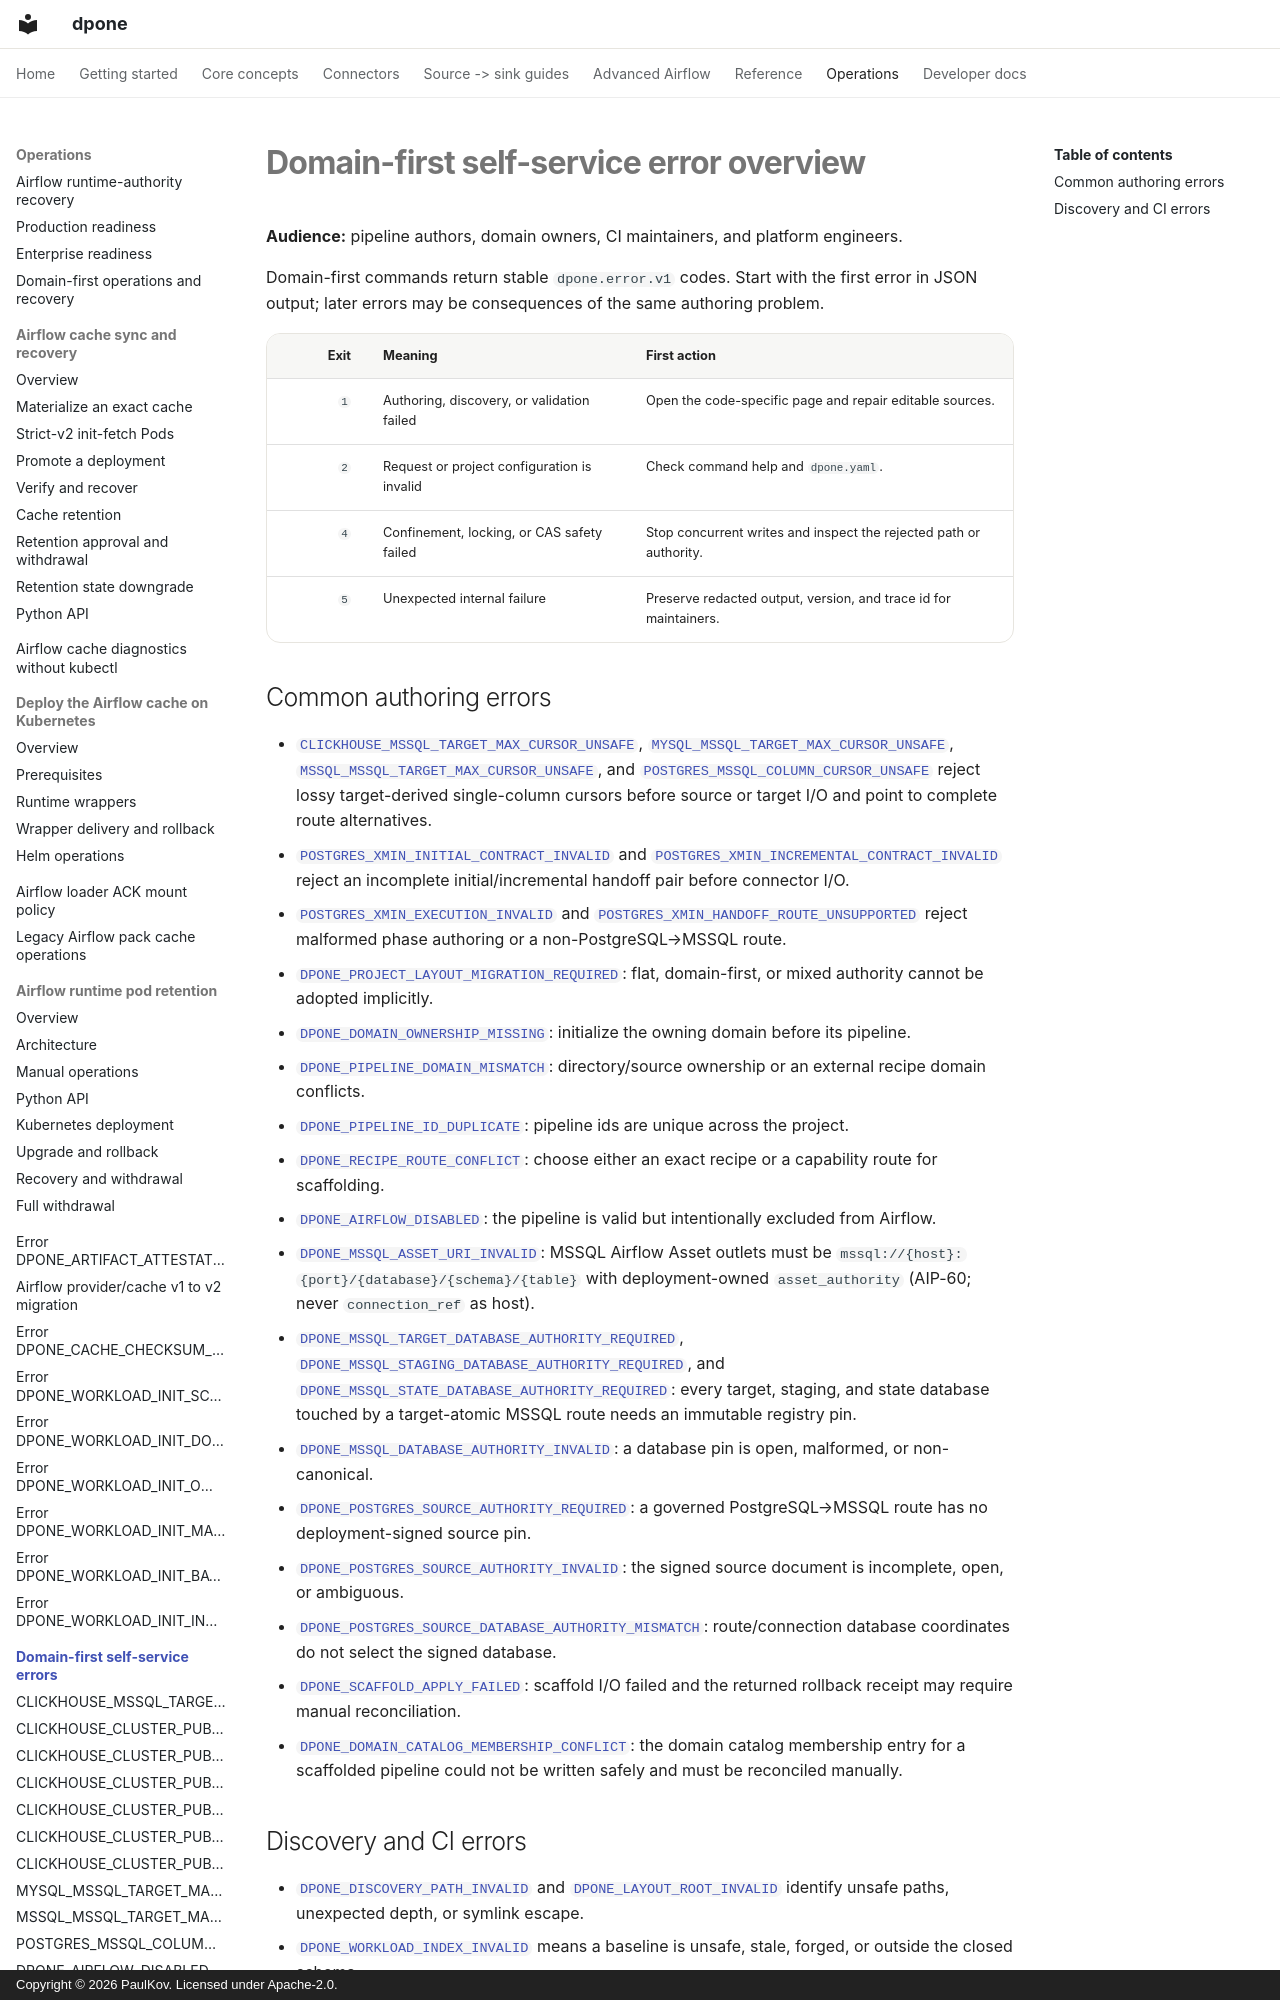

repository: PaulKov/dpone · page: errors/index.html · generator: mkdocs · copyright: Copyright © 2026 PaulKov. Licensed under Apache-2.0.

# Domain-first self-service error overview

**Audience:** pipeline authors, domain owners, CI maintainers, and platform
engineers.

Domain-first commands return stable `dpone.error.v1` codes. Start with the
first error in JSON output; later errors may be consequences of the same
authoring problem.

| Exit | Meaning | First action |
| ---: | --- | --- |
| `1` | Authoring, discovery, or validation failed | Open the code-specific page and repair editable sources. |
| `2` | Request or project configuration is invalid | Check command help and `dpone.yaml`. |
| `4` | Confinement, locking, or CAS safety failed | Stop concurrent writes and inspect the rejected path or authority. |
| `5` | Unexpected internal failure | Preserve redacted output, version, and trace id for maintainers. |
